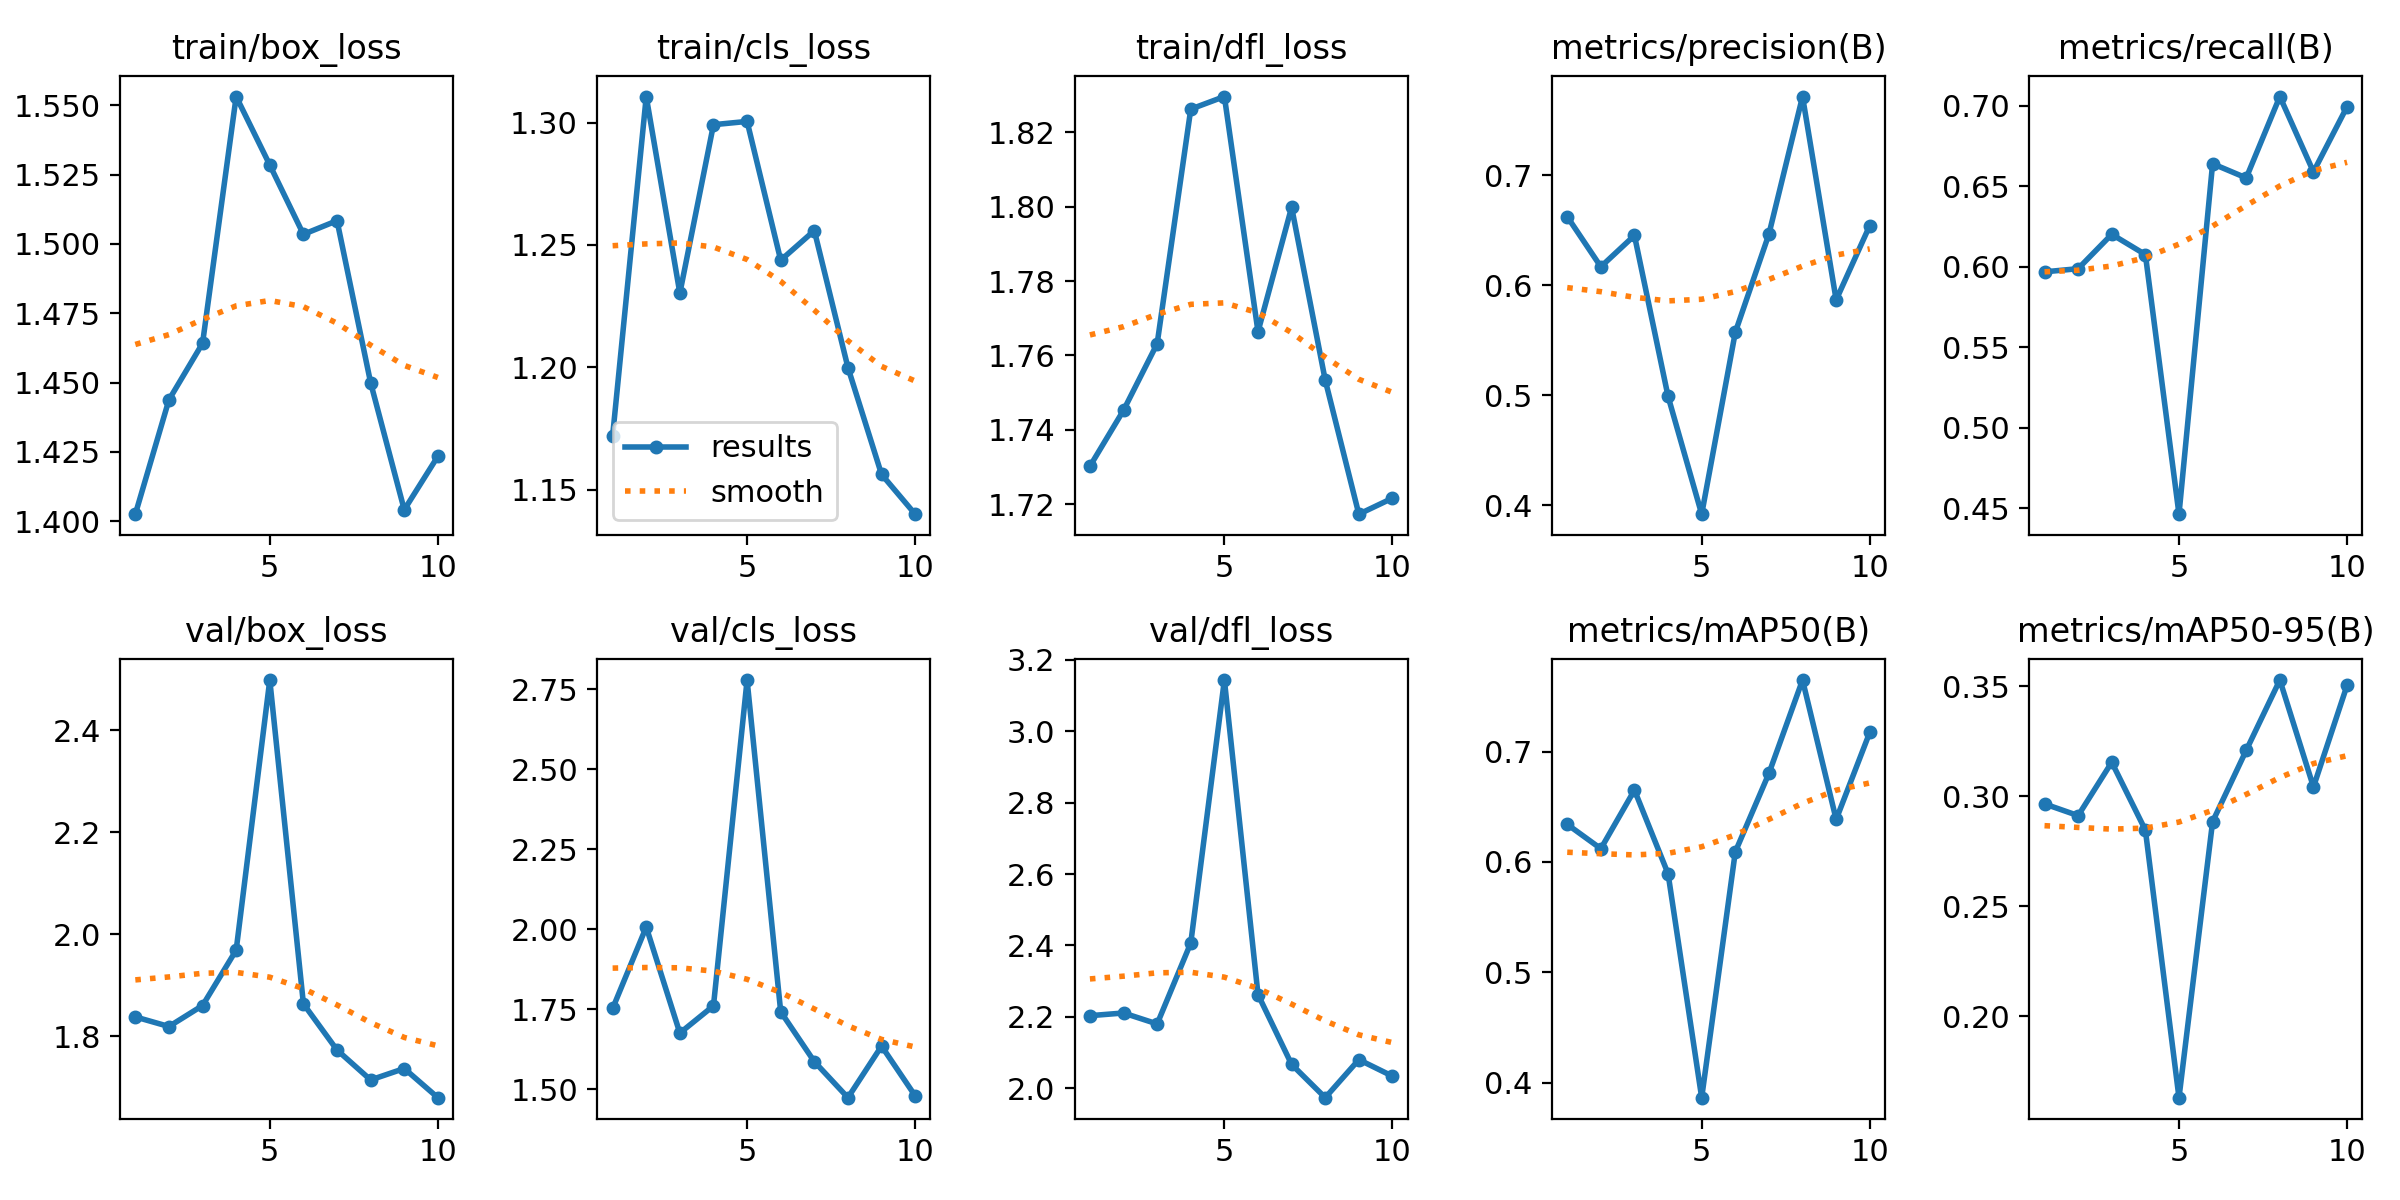

The file beside this chart, header and first rows:
epoch, time, train/box_loss, train/cls_loss, train/dfl_loss, metrics/precision(B), metrics/recall(B), metrics/mAP50(B), metrics/mAP50-95(B), val/box_loss, val/cls_loss, val/dfl_loss, lr/pg0, lr/pg1, lr/pg2
1, 60.03, 1.403, 1.172, 1.73, 0.6625, 0.5968, 0.634, 0.2966, 1.837, 1.752, 2.203, 0.06758, 0.0006617, 0.0006617
2, 81.52, 1.444, 1.311, 1.745, 0.617, 0.5988, 0.612, 0.2912, 1.819, 2.007, 2.211, 0.03478, 0.001197, 0.001197
3, 100.6, 1.464, 1.23, 1.763, 0.6454, 0.6201, 0.6651, 0.3155, 1.86, 1.675, 2.18, 0.001849, 0.0016, 0.0016
4, 119.5, 1.553, 1.299, 1.826, 0.499, 0.6076, 0.5893, 0.2847, 1.969, 1.76, 2.407, 0.001406, 0.001406, 0.001406
5, 138.3, 1.528, 1.3, 1.83, 0.3919, 0.4464, 0.3863, 0.1629, 2.499, 2.779, 3.143, 0.001208, 0.001208, 0.001208
6, 159, 1.503, 1.244, 1.766, 0.5574, 0.664, 0.6091, 0.2885, 1.863, 1.742, 2.262, 0.00101, 0.00101, 0.00101
7, 177.2, 1.508, 1.256, 1.8, 0.6466, 0.6552, 0.6802, 0.3209, 1.773, 1.586, 2.067, 0.000812, 0.000812, 0.000812
8, 197.5, 1.45, 1.2, 1.753, 0.7718, 0.7057, 0.7648, 0.3529, 1.714, 1.473, 1.974, 0.000614, 0.000614, 0.000614
9, 228.6, 1.404, 1.156, 1.717, 0.5868, 0.6589, 0.6384, 0.3043, 1.736, 1.634, 2.08, 0.000416, 0.000416, 0.000416
10, 253.8, 1.423, 1.14, 1.722, 0.6544, 0.6994, 0.7174, 0.3505, 1.679, 1.479, 2.034, 0.000218, 0.000218, 0.000218
